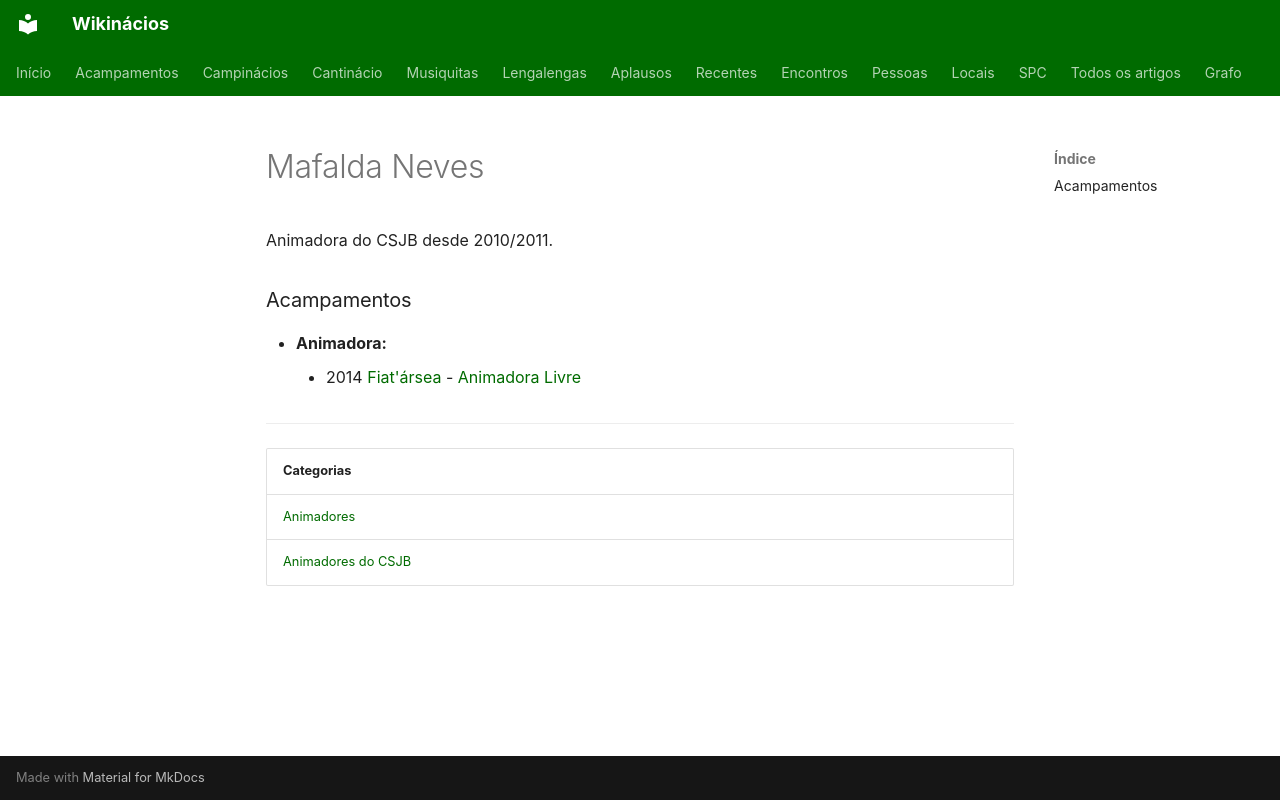

repository: neteinstein/Campinacios · page: Pessoas/M/Mafalda Neves.html · generator: mkdocs

# Mafalda Neves

Animadora do CSJB desde 2010/2011.

### Acampamentos

- **Animadora:**
    - 2014 [Fiat'ársea](../../Acampamentos/2014/Fiat%27%C3%A1rsea.md) - [Animadora Livre](../../Cargos/Animador%20Livre.md)

---

| Categorias |
| --- |
| [Animadores](../../Categorias/Animadores.md) |
| [Animadores do CSJB](../../Categorias/Animadores%20do%20CSJB.md) |
